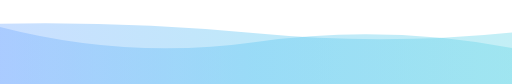
t = 0.00 s
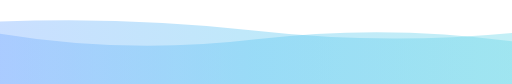
t = 1.67 s
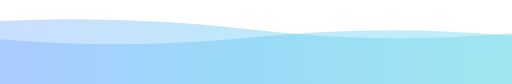
t = 3.33 s
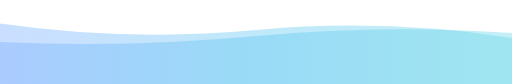
t = 6.66 s
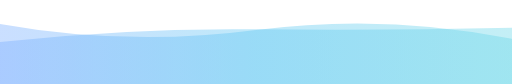
t = 8.33 s
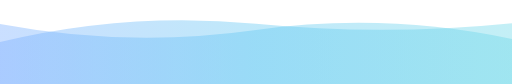
t = 10.00 s

The animated SVG that drew these frames (rendered in a browser with its animation timeline set to each time). Animation: 2 SMIL elements (animate=2), 1 CSS @keyframes rule; frames cover the first 10.00 s, repeats indefinitely.

<svg
        width="854"
        height="140"
        xmlns="http://www.w3.org/2000/svg"
        xmlns:xlink="http://www.w3.org/1999/xlink"
        role="img" aria-labelledby="wave-title"
        viewBox="0 0 854 140"
      >
<!--
Water-blue adaptation of the capsule-render waving footer used by ONLY-yours.
Source: https://github.com/kyechan99/capsule-render
Generated with: https://capsule-render.vercel.app/api?type=waving&amp;color=0:6AD7E8,50:60C7F2,100:7AAEFF&amp;height=140&amp;section=footer
Changes: custom aqua colors; static path fallbacks; explicit SVG rotation; corrected calcMode; accessible title.

MIT License
Copyright (c) 2020 Ye-Chan Kang

Permission is hereby granted, free of charge, to any person obtaining a copy
of this software and associated documentation files (the "Software"), to deal
in the Software without restriction, including without limitation the rights
to use, copy, modify, merge, publish, distribute, sublicense, and/or sell
copies of the Software, and to permit persons to whom the Software is
furnished to do so, subject to the following conditions:

The above copyright notice and this permission notice shall be included in all
copies or substantial portions of the Software.

THE SOFTWARE IS PROVIDED "AS IS", WITHOUT WARRANTY OF ANY KIND, EXPRESS OR
IMPLIED, INCLUDING BUT NOT LIMITED TO THE WARRANTIES OF MERCHANTABILITY,
FITNESS FOR A PARTICULAR PURPOSE AND NONINFRINGEMENT. IN NO EVENT SHALL THE
AUTHORS OR COPYRIGHT HOLDERS BE LIABLE FOR ANY CLAIM, DAMAGES OR OTHER
LIABILITY, WHETHER IN AN ACTION OF CONTRACT, TORT OR OTHERWISE, ARISING FROM,
OUT OF OR IN CONNECTION WITH THE SOFTWARE OR THE USE OR OTHER DEALINGS IN THE
SOFTWARE.
-->
        <title id="wave-title">Water-blue waves</title>
        <style>
      .text {   font-size: 70px;   font-weight: 700;   font-family: -apple-system,BlinkMacSystemFont,Segoe UI,Helvetica,Arial,sans-serif,Apple Color Emoji,Segoe UI Emoji;  } .desc {   font-size: 20px;   font-weight: 500;   font-family: -apple-system,BlinkMacSystemFont,Segoe UI,Helvetica,Arial,sans-serif,Apple Color Emoji,Segoe UI Emoji;  }  
      .text, .desc {   animation: fadeIn 1.2s ease-in-out forwards;  } @keyframes fadeIn {   from {     opacity: 0;   }   to {     opacity: 1;   }  } 
    </style>
        <defs>
              <linearGradient id="linear" x1="0%" y1="0%" x2="100%" y2="0%">
                <stop offset="0%" stop-color="#6AD7E8"/><stop offset="50%" stop-color="#60C7F2"/><stop offset="100%" stop-color="#7AAEFF"/>
              </linearGradient>
            </defs>
        
      <g transform="rotate(180 427 70)">
        <path d="M0 0L 0 60Q 213.5 100 427 70T 854 95L 854 0 Z" fill="url(#linear)" opacity="0.4" >
          <animate
              attributeName="d"
              dur="20s"
              repeatCount="indefinite"
              keyTimes="0;0.333;0.667;1"
              calcMode="spline"
              keySplines="0.2 0 0.2 1;0.2 0 0.2 1;0.2 0 0.2 1"
              begin="0s"
              values="M0 0L 0 60Q 213.5 100 427 70T 854 95L 854 0 Z;M0 0L 0 85Q 213.5 100 427 80T 854 70L 854 0 Z;M0 0L 0 105Q 213.5 75 427 105T 854 70L 854 0 Z;M0 0L 0 60Q 213.5 100 427 70T 854 95L 854 0 Z">
          </animate>
        </path>
        <path d="M0 0L 0 75Q 213.5 120 427 90T 854 100L 854 0 Z" fill="url(#linear)" opacity="0.4" >
          <animate
            attributeName="d"
            dur="20s"
            repeatCount="indefinite"
            keyTimes="0;0.333;0.667;1"
            calcMode="spline"
            keySplines="0.2 0 0.2 1;0.2 0 0.2 1;0.2 0 0.2 1"
            begin="-10s"
            values="M0 0L 0 75Q 213.5 120 427 90T 854 100L 854 0 Z;M0 0L 0 90Q 213.5 60 427 60T 854 80L 854 0 Z;M0 0L 0 85Q 213.5 65 427 90T 854 105L 854 0 Z;M0 0L 0 75Q 213.5 120 427 90T 854 100L 854 0 Z">
          </animate>
        </path>
      </g>
         
        
      </svg>
